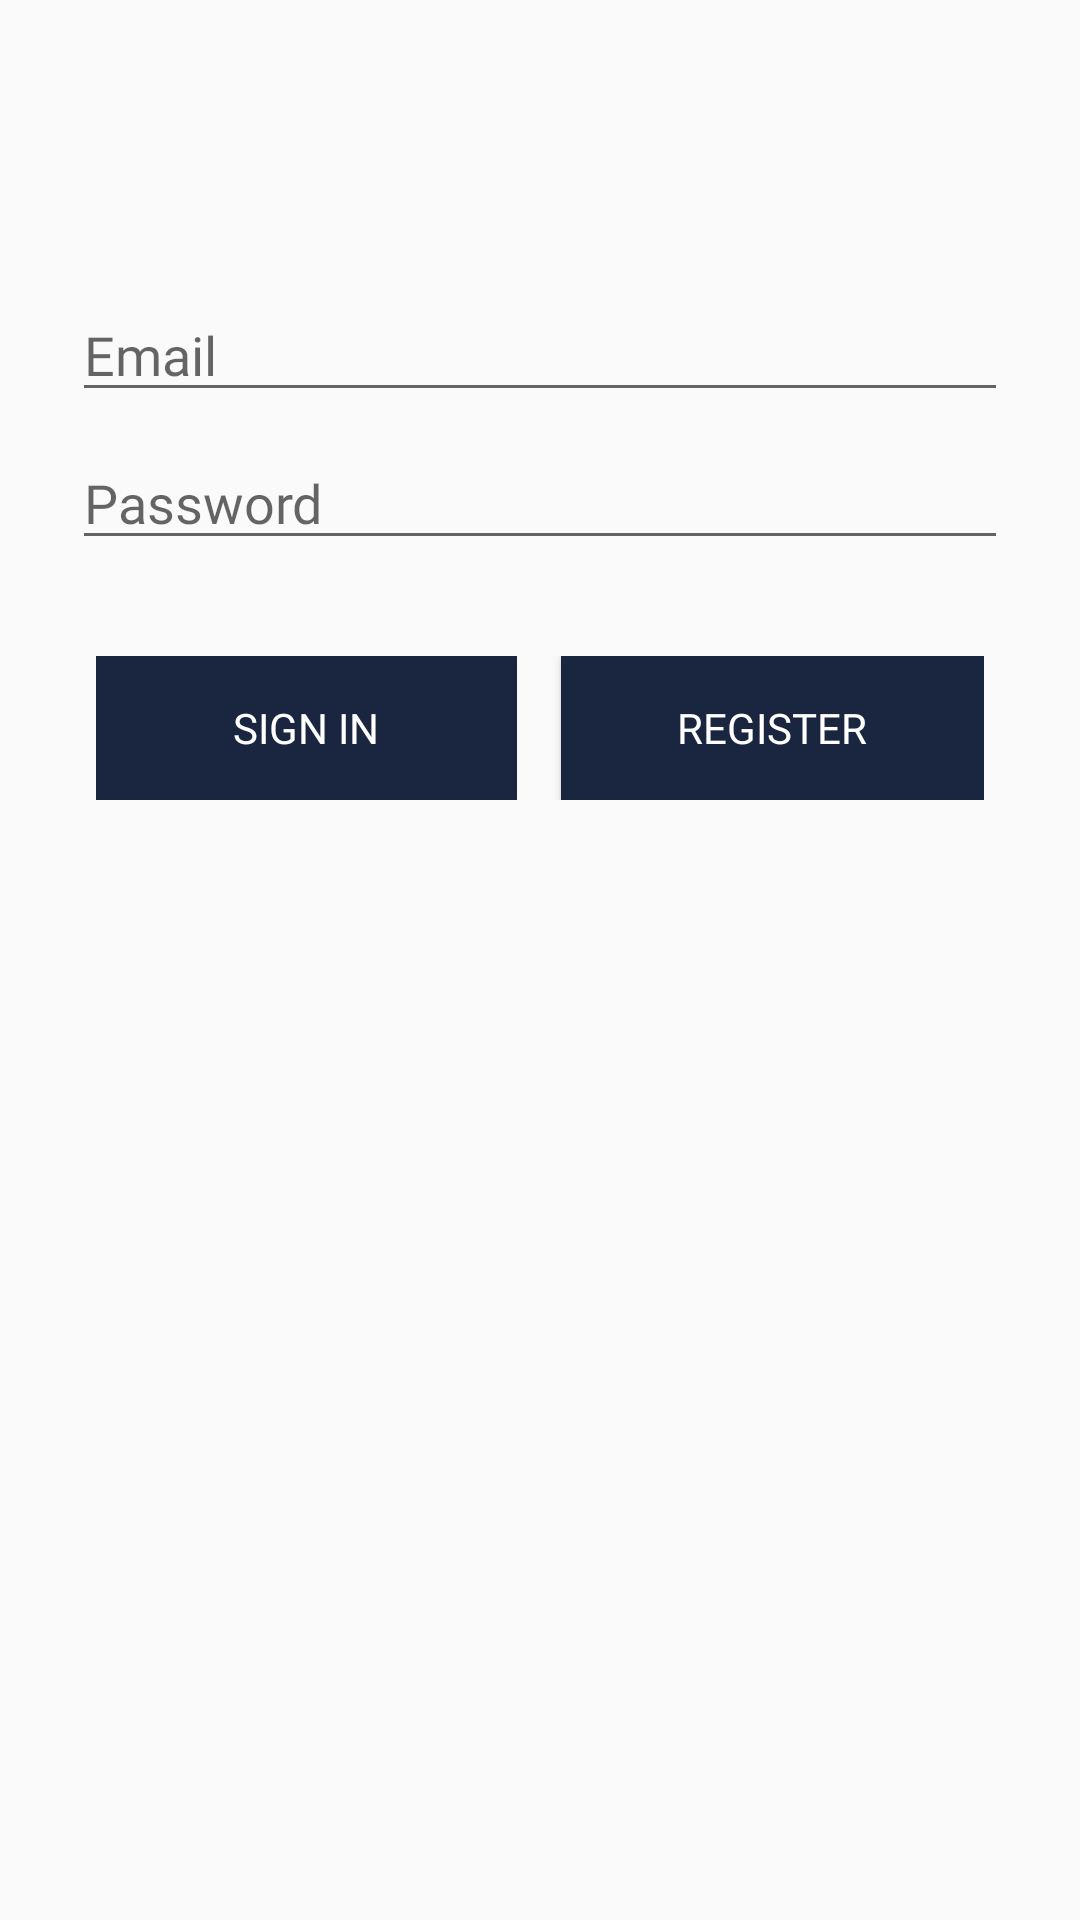

The Android layout XML behind this screen, and the referenced resources:
<!-- AndroidManifest.xml: application theme AppTheme -->
<!-- res/layout/login_form.xml -->
<?xml version="1.0" encoding="utf-8"?>
<layout xmlns:android="http://schemas.android.com/apk/res/android"
    xmlns:app="http://schemas.android.com/apk/res-auto">

    <data class="LoginFormBinding" />

    <LinearLayout
        android:id="@+id/container"
        android:layout_width="match_parent"
        android:layout_height="wrap_content"
        android:orientation="vertical">

        <EditText
            android:id="@+id/email"
            android:layout_width="match_parent"
            android:layout_height="wrap_content"
            android:layout_marginStart="24dp"
            android:layout_marginTop="96dp"
            android:layout_marginEnd="24dp"
            android:fontFamily="@font/montserrat"
            android:hint="@string/prompt_email"
            android:autofillHints="@string/prompt_email"
            android:inputType="textEmailAddress"
            android:selectAllOnFocus="true"
            app:layout_constraintEnd_toEndOf="parent"
            app:layout_constraintStart_toStartOf="parent"
            app:layout_constraintTop_toTopOf="parent" />

        <EditText
            android:id="@+id/password"
            android:layout_width="match_parent"
            android:layout_height="wrap_content"
            android:layout_marginStart="24dp"
            android:layout_marginTop="8dp"
            android:layout_marginEnd="24dp"
            android:fontFamily="@font/montserrat"
            android:hint="@string/prompt_password"
            android:autofillHints="@string/prompt_password"
            android:imeActionLabel="@string/action_sign_in_short"
            android:imeOptions="actionDone"
            android:inputType="textPassword"
            android:selectAllOnFocus="true"
            app:layout_constraintEnd_toEndOf="parent"
            app:layout_constraintStart_toStartOf="parent"
            app:layout_constraintTop_toBottomOf="@+id/email" />

        <LinearLayout
            android:layout_width="match_parent"
            android:layout_height="wrap_content"
            android:layout_margin="@dimen/screen_margin_double"
            android:weightSum="2">

            <androidx.appcompat.widget.AppCompatButton
                android:id="@+id/login"
                android:layout_width="0dp"
                android:layout_height="wrap_content"
                android:layout_gravity="start"
                android:layout_weight="0.95"
                android:background="@color/colorAccent"
                android:enabled="false"
                android:fontFamily="@font/montserrat_bold"
                android:text="@string/action_sign_in"
                android:textColor="@android:color/white" />

            <View
                android:layout_width="0dp"
                android:layout_height="1dp"
                android:layout_weight="0.1" />

            <androidx.appcompat.widget.AppCompatButton
                android:id="@+id/register"
                android:layout_width="0dp"
                android:layout_height="wrap_content"
                android:layout_gravity="start"
                android:layout_weight="0.95"
                android:background="@color/colorAccent"
                android:fontFamily="@font/montserrat_bold"
                android:text="@string/action_sign_up"
                android:textColor="@android:color/white" />

        </LinearLayout>

        <ProgressBar
            android:id="@+id/loading"
            android:layout_width="wrap_content"
            android:layout_height="wrap_content"
            android:layout_gravity="center"
            android:layout_marginStart="32dp"
            android:layout_marginTop="64dp"
            android:layout_marginEnd="32dp"
            android:layout_marginBottom="64dp"
            android:visibility="gone"
            app:layout_constraintBottom_toBottomOf="parent"
            app:layout_constraintEnd_toEndOf="@+id/password"
            app:layout_constraintStart_toStartOf="@+id/password"
            app:layout_constraintTop_toTopOf="parent"
            app:layout_constraintVertical_bias="0.3" />
    </LinearLayout>

</layout>
<!-- resources referenced by this layout -->
<resources>
  <color name="colorAccent">#1A253F</color>
  <dimen name="screen_margin_double">32dp</dimen>
  <string name="action_sign_in">Sign in</string>
  <string name="action_sign_in_short">Sign in</string>
  <string name="action_sign_up">Register</string>
  <string name="prompt_email">Email</string>
  <string name="prompt_password">Password</string>
  <style name="AppTheme" parent="Theme.AppCompat.Light.DarkActionBar">
          
          <item name="colorPrimary">@color/colorPrimary</item>
          <item name="colorPrimaryDark">@color/colorPrimaryDark</item>
          <item name="colorAccent">@color/colorAccent</item>
      </style>
  <color name="colorPrimary">#1A253F</color>
  <color name="colorPrimaryDark">#151E32</color>
</resources>
